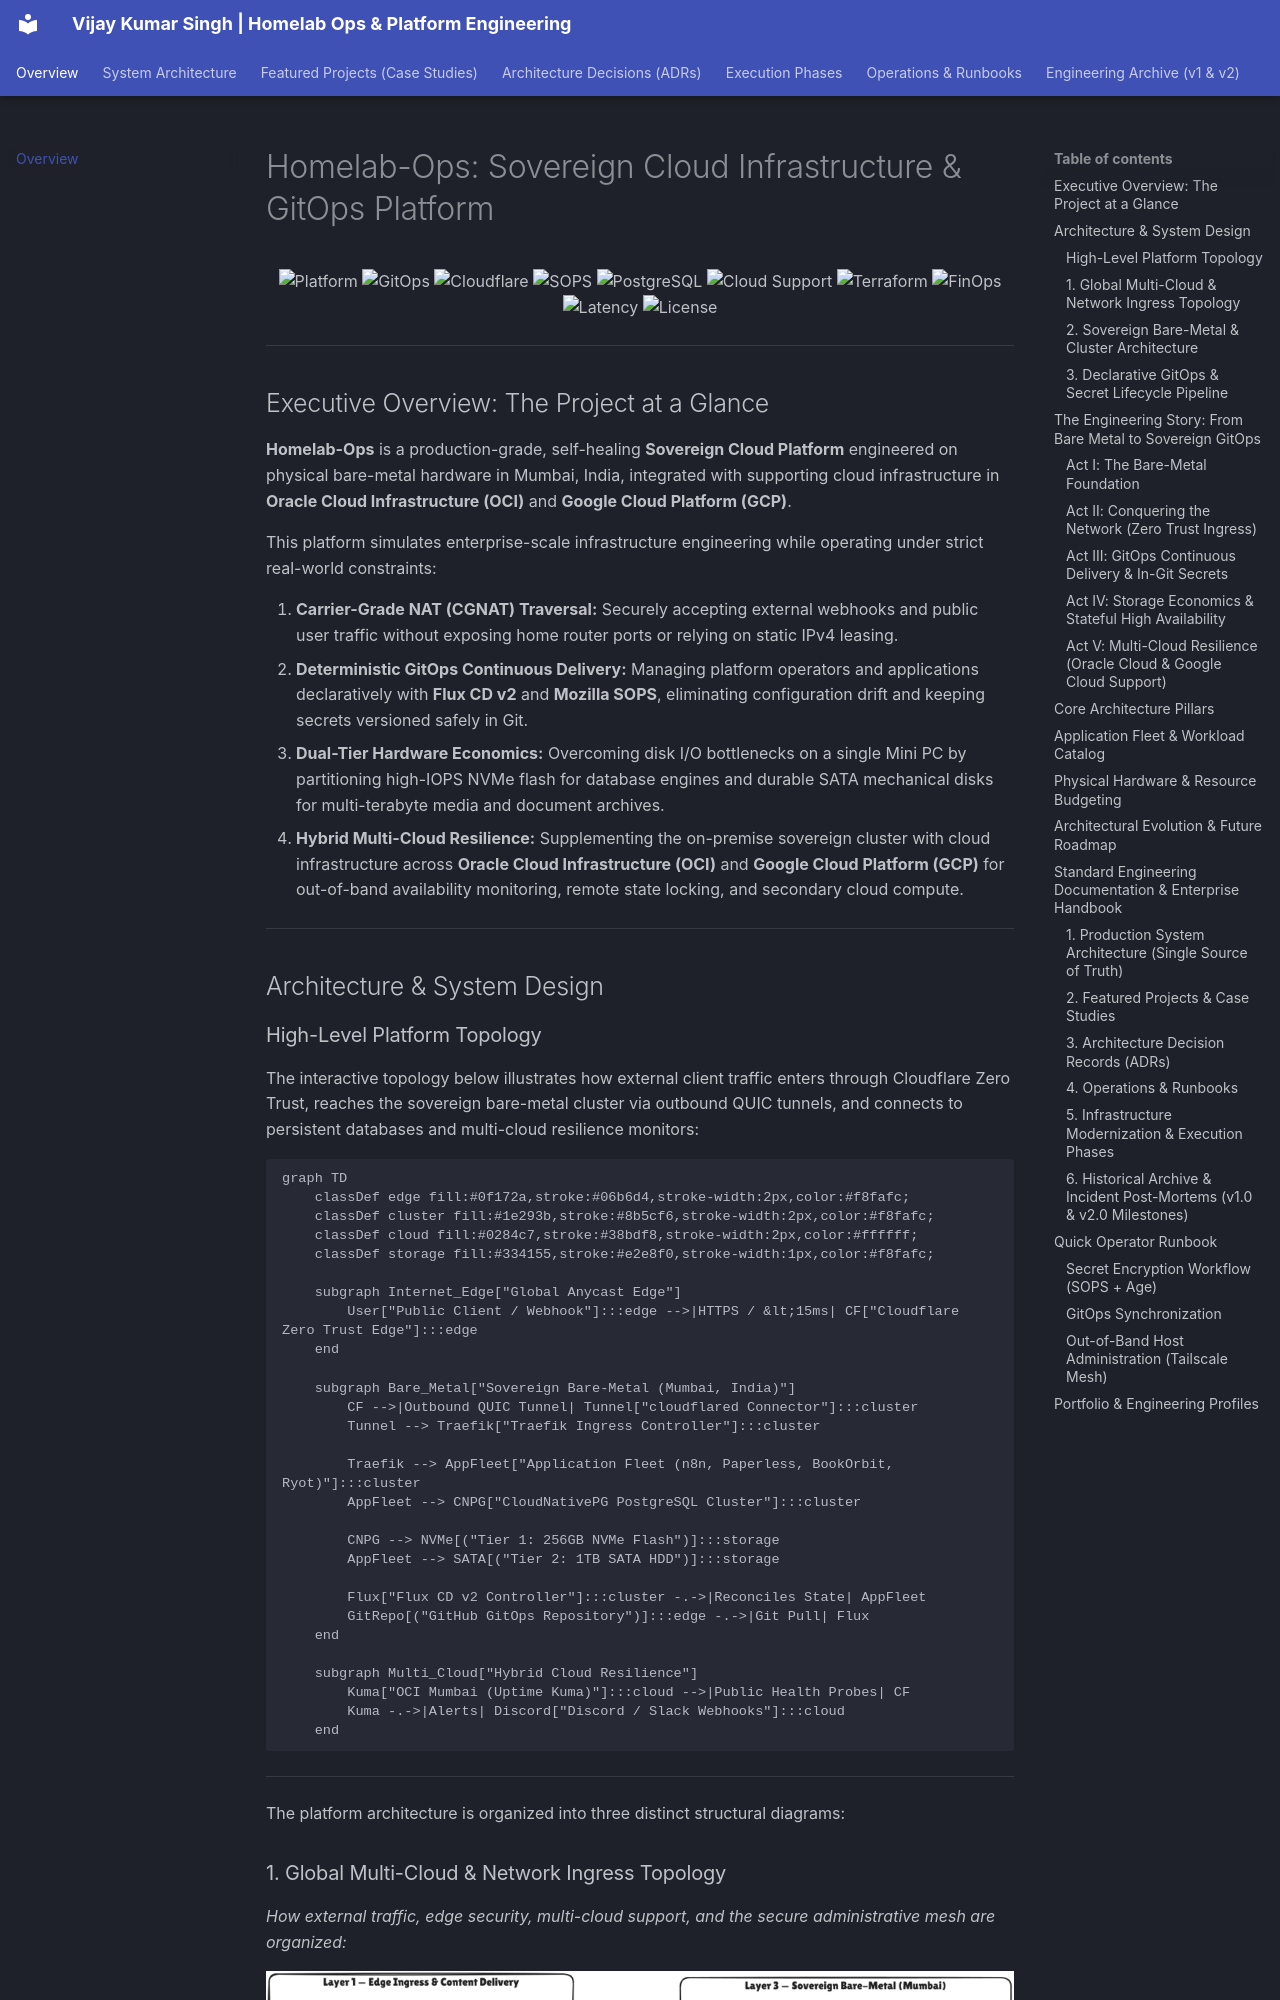

repository: vsingh55/homelab-ops · page: index.html · generator: mkdocs

# Homelab-Ops: Sovereign Cloud Infrastructure & GitOps Platform

<p align="center">
  <img src="https://img.shields.io/badge/Platform-Proxmox%20VE%208%20%7C%20K3s%20Kubernetes-orange?style=for-the-badge&logo=proxmox" alt="Platform" />
  <img src="https://img.shields.io/badge/GitOps-Flux%20CD%20v2-blue?style=for-the-badge&logo=flux" alt="GitOps" />
  <img src="https://img.shields.io/badge/Edge%20Ingress-Cloudflare%20Zero%20Trust-F38020?style=for-the-badge&logo=cloudflare" alt="Cloudflare" />
  <img src="https://img.shields.io/badge/Secrets-SOPS%20%2B%20Age-green?style=for-the-badge&logo=gnupg" alt="SOPS" />
  <img src="https://img.shields.io/badge/Database-CloudNativePG%20HA-336791?style=for-the-badge&logo=postgresql" alt="PostgreSQL" />
  <img src="https://img.shields.io/badge/Cloud%20Support-OCI%20%26%20GCP%20Hybrid-C74634?style=for-the-badge&logo=oracle" alt="Cloud Support" />
  <img src="https://img.shields.io/badge/IaC-Terraform%20%2B%20Ansible-7B42BC?style=for-the-badge&logo=terraform" alt="Terraform" />
  <img src="https://img.shields.io/badge/FinOps-Cost--Optimized%20Footprint-success?style=for-the-badge" alt="FinOps" />
  <img src="https://img.shields.io/badge/Edge%20Latency-%3C15ms-brightgreen?style=for-the-badge" alt="Latency" />
  <img src="https://img.shields.io/badge/License-MIT-lightgrey?style=for-the-badge" alt="License" />
</p>

---

## Executive Overview: The Project at a Glance

**Homelab-Ops** is a production-grade, self-healing **Sovereign Cloud Platform** engineered on physical bare-metal hardware in Mumbai, India, integrated with supporting cloud infrastructure in **Oracle Cloud Infrastructure (OCI)** and **Google Cloud Platform (GCP)**.

This platform simulates enterprise-scale infrastructure engineering while operating under strict real-world constraints:

1. **Carrier-Grade NAT (CGNAT) Traversal:** Securely accepting external webhooks and public user traffic without exposing home router ports or relying on static IPv4 leasing.
2. **Deterministic GitOps Continuous Delivery:** Managing platform operators and applications declaratively with **Flux CD v2** and **Mozilla SOPS**, eliminating configuration drift and keeping secrets versioned safely in Git.
3. **Dual-Tier Hardware Economics:** Overcoming disk I/O bottlenecks on a single Mini PC by partitioning high-IOPS NVMe flash for database engines and durable SATA mechanical disks for multi-terabyte media and document archives.
4. **Hybrid Multi-Cloud Resilience:** Supplementing the on-premise sovereign cluster with cloud infrastructure across **Oracle Cloud Infrastructure (OCI)** and **Google Cloud Platform (GCP)** for out-of-band availability monitoring, remote state locking, and secondary cloud compute.

---

## Architecture & System Design
